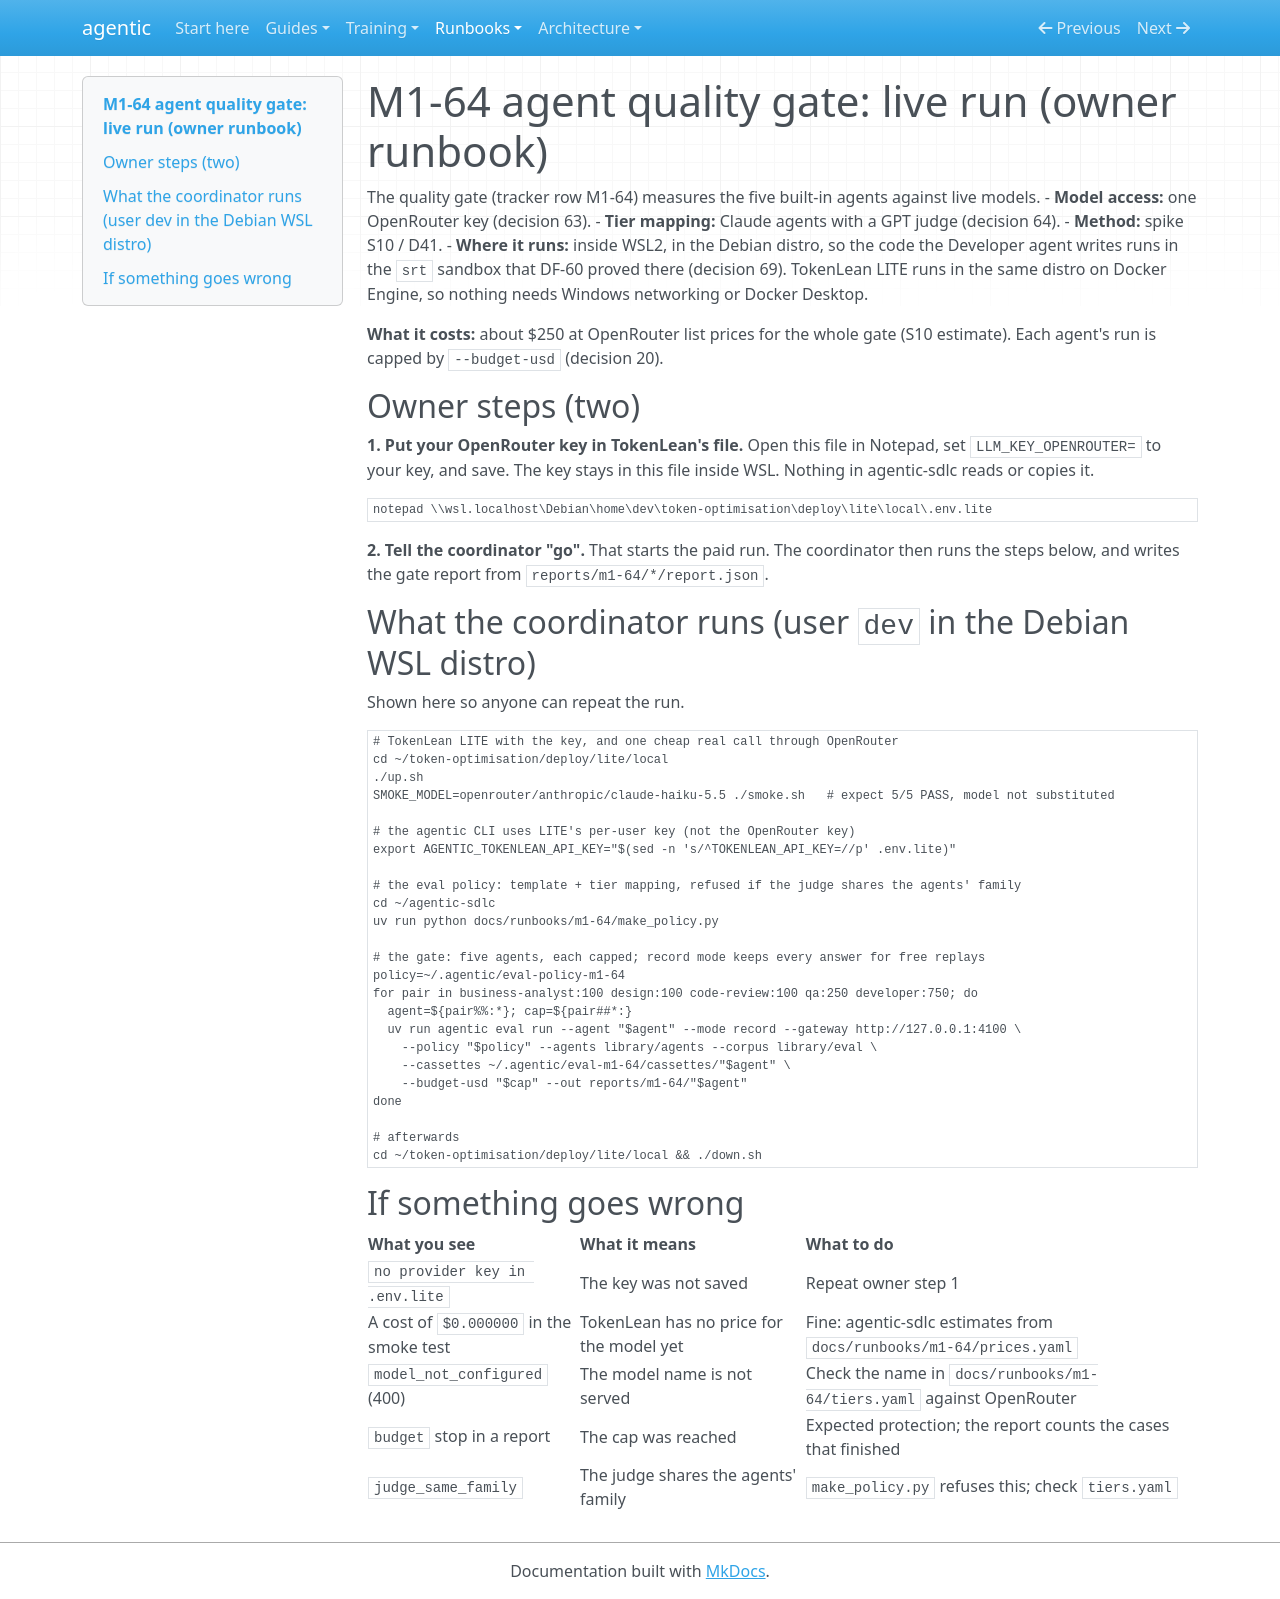

repository: cbeyondcloud/agentic-sdlc · page: runbooks/m1-64-quality-gate.html · generator: mkdocs

# M1-64 agent quality gate: live run (owner runbook)

The quality gate (tracker row M1-64) measures the five built-in agents against live models.
- **Model access:** one OpenRouter key (decision 63).
- **Tier mapping:** Claude agents with a GPT judge (decision 64).
- **Method:** spike S10 / D41.
- **Where it runs:** inside WSL2, in the Debian distro, so the code the Developer agent writes runs in
  the `srt` sandbox that DF-60 proved there (decision 69). TokenLean LITE runs in the same distro
  on Docker Engine, so nothing needs Windows networking or Docker Desktop.

**What it costs:** about $250 at OpenRouter list prices for the whole gate (S10 estimate).
Each agent's run is capped by `--budget-usd` (decision 20).

## Owner steps (two)

**1. Put your OpenRouter key in TokenLean's file.** Open this file in Notepad, set
`LLM_KEY_OPENROUTER=` to your key, and save. The key stays in this file inside WSL. Nothing
in agentic-sdlc reads or copies it.

```powershell
notepad \\wsl.localhost\Debian\home\dev\token-optimisation\deploy\lite\local\.env.lite
```

**2. Tell the coordinator "go".** That starts the paid run. The coordinator then runs the
steps below, and writes the gate report from `reports/m1-64/*/report.json`.

## What the coordinator runs (user `dev` in the Debian WSL distro)

Shown here so anyone can repeat the run.

```bash
# TokenLean LITE with the key, and one cheap real call through OpenRouter
cd ~/token-optimisation/deploy/lite/local
./up.sh
SMOKE_MODEL=openrouter/anthropic/claude-haiku-5.5 ./smoke.sh   # expect 5/5 PASS, model not substituted

# the agentic CLI uses LITE's per-user key (not the OpenRouter key)
export AGENTIC_TOKENLEAN_API_KEY="$(sed -n 's/^TOKENLEAN_API_KEY=//p' .env.lite)"

# the eval policy: template + tier mapping, refused if the judge shares the agents' family
cd ~/agentic-sdlc
uv run python docs/runbooks/m1-64/make_policy.py

# the gate: five agents, each capped; record mode keeps every answer for free replays
policy=~/.agentic/eval-policy-m1-64
for pair in business-analyst:100 design:100 code-review:100 qa:250 developer:750; do
  agent=${pair%%:*}; cap=${pair##*:}
  uv run agentic eval run --agent "$agent" --mode record --gateway http://127.0.0.1:4100 \
    --policy "$policy" --agents library/agents --corpus library/eval \
    --cassettes ~/.agentic/eval-m1-64/cassettes/"$agent" \
    --budget-usd "$cap" --out reports/m1-64/"$agent"
done

# afterwards
cd ~/token-optimisation/deploy/lite/local && ./down.sh
```

## If something goes wrong

| What you see | What it means | What to do |
|---|---|---|
| `no provider key in .env.lite` | The key was not saved | Repeat owner step 1 |
| A cost of `$0.000000` in the smoke test | TokenLean has no price for the model yet | Fine: agentic-sdlc estimates from `docs/runbooks/m1-64/prices.yaml` |
| `model_not_configured` (400) | The model name is not served | Check the name in `docs/runbooks/m1-64/tiers.yaml` against OpenRouter |
| `budget` stop in a report | The cap was reached | Expected protection; the report counts the cases that finished |
| `judge_same_family` | The judge shares the agents' family | `make_policy.py` refuses this; check `tiers.yaml` |
